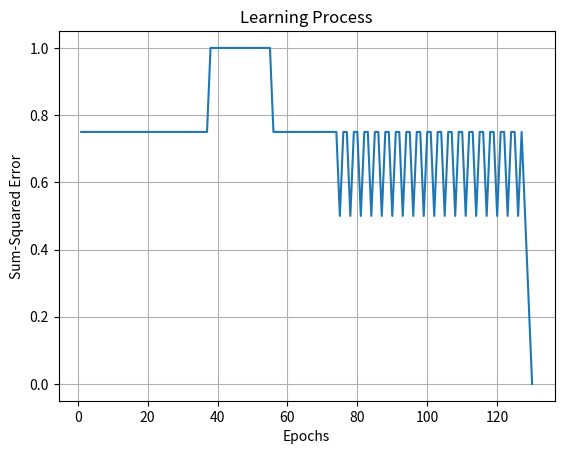

The matplotlib source for this figure:
import numpy as np
import matplotlib.pyplot as plt

# Define initial weights and learning rate
initial_weights = np.array([10, 0.2, -0.75])
learning_rate = 0.05

# Define the step activation function
def step_function(x):
  return np.where(x >= 0, 1, 0)

class Perceptron:
  def __init__(self, weights, learning_rate):
    self.weights = weights
    self.learning_rate = learning_rate

  def predict(self, inputs):
    weighted_sum = np.dot(inputs, self.weights[1:]) + self.weights[0]
    return step_function(weighted_sum)

  def train(self, inputs, labels, epochs=1000):
    errors = []
    for epoch in range(epochs):
      total_error = 0
      for i in range(len(inputs)):
        prediction = self.predict(inputs[i])
        error = labels[i] - prediction
        total_error += error**2  # Square the error for sum-squared error
        self.weights[1:] += self.learning_rate * error * inputs[i]
        self.weights[0] += self.learning_rate * error

      # Calculate and store average error for the epoch
      average_error = total_error / len(inputs)
      errors.append(average_error)

      # Stop if convergence criterion is met
      if average_error <= 0.002:
        break

    return errors

# AND gate inputs
inputs = np.array([[0, 0], [0, 1], [1, 0], [1, 1]])

# AND gate labels
labels = np.array([0, 0, 0, 1])

# Initialize Perceptron
perceptron = Perceptron(initial_weights, learning_rate)

# Train Perceptron
errors = perceptron.train(inputs, labels)

# Plot epochs vs errors
epochs = np.arange(1, len(errors) + 1)  # Adjust for indexing
plt.plot(epochs, errors)
plt.xlabel("Epochs")
plt.ylabel("Sum-Squared Error")
plt.title("Learning Process")
plt.grid(True)
plt.show()

# Test the trained Perceptron
test_inputs = np.array([[0, 0], [0, 1], [1, 0], [1, 1]])
for i in range(len(test_inputs)):
  prediction = perceptron.predict(test_inputs[i])
  print(f"Input: {test_inputs[i]} Predicted Output: {prediction}")